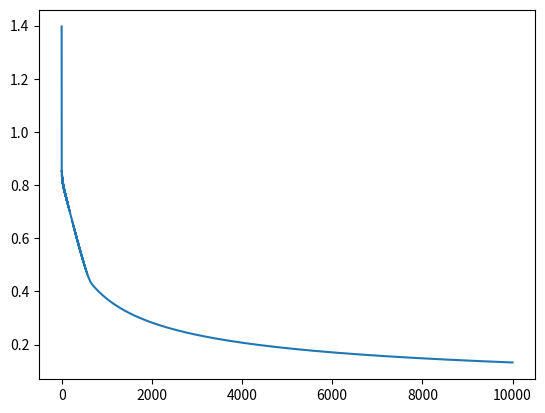
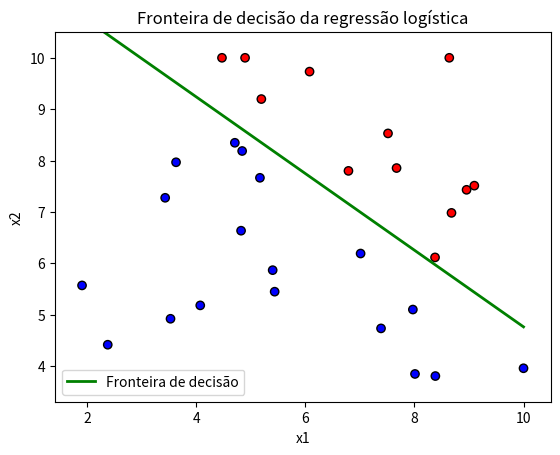

Python code for these plots, in order:
# -*- coding: utf-8 -*-
"""RegressaoLogisticaNumpy.ipynb

Automatically generated by Colab.

Original file is located at
    https://colab.research.google.com/drive/1QJv9HF6Gp3NSYbh-eExSDKmAbY_vNpnU
"""

import numpy as np
import matplotlib.pyplot as plt

# Normalmente representamos um arranjo em python usando listas

a=[1,2,3,4,5]

for i in range (len(a)):
  a[i]=a[i]*2
print(a)

# Em numpy, as operações são vetores, portanto podem ser executadas em tempo constante

a=np.array([1,2,3,4,5])
print(a*3)

# Em arranjos bidimensionais, a vetorização é ainda mais poderosa

A=np.array([[1,2,3],[4,5,6],[7,8,9]])

print(A)

print(np.average(A,axis=1)) #Média por linha

I=np.eye(3) #Matriz identidade
print(I)

print(np.dot(A,I)) #Multiplicação de matrizes

print(A.T) #Matriz transposta

"""## Regressão logística

$h(x)=\sigma(x \cdot w +b)$ onde:

$\sigma(z)= \frac {1}{1+e^{-z}}$
"""

def sigmoide(z):
  return 1/(1+np.exp(-z))

def logistic_regression(x,w,b):
  return sigmoide(np.dot(x,w)+b)

def gradients(X, Y, Y_hat):
    n = X.shape[0]
    dw = np.dot(X.T, (Y_hat - Y)) / n   # (2,30) x (30,1) = (2,1)
    db = np.sum(Y_hat - Y) / n          # escalar
    return dw, db

def binary_cross_entropy(Y, Y_hat, eps=1e-15):
    Y_hat = np.clip(Y_hat, eps, 1 - eps)
    n = Y.shape[0]
    loss = -np.mean(Y * np.log(Y_hat) + (1 - Y) * np.log(1 - Y_hat))
    return loss

def     gradients_decents(X,Y,epochs=10000,learning_rate=0.1):
  d=X.shape[1]

  # inicializar os pesos w e b
  w=np.random.rand(d,1)
  b=0.0

  losses=[]

  for i in range(epochs):
    # Previsão com a regressão logística

    Y_hat=logistic_regression(X,w,b)

    #Calcular os gradientes

    dw,db=gradients(X,Y,Y_hat)

    #Atualizar os pesos

    w-=learning_rate*dw
    b-=learning_rate*db

    loss=binary_cross_entropy(Y,Y_hat)
    losses.append(loss)

  plt.plot(losses)
  plt.show()

  return w,b,losses

# Gerando os dados

n_alunos=30
mean=7
std=2

X=np.random.normal(loc=mean,scale=std,size=(n_alunos,2))
X=np.clip(X,0,10)
print(X)

# definindo os rótulos

Y=(np.average(X,axis=1)>=mean)+0.0

Y = Y.reshape(-1, 1)
Y.shape

w=np.random.rand(2,1)
b=0.0
print(w)
print(b)

y_hat=logistic_regression(X,w,b)
print(y_hat)

w,b,losses=gradients_decents(X,Y,epochs=10000,learning_rate=0.1)

x1_vals = np.linspace(X[:,0].min(), X[:,0].max(), 100)
x2_vals = -(w[0,0] * x1_vals + b) / w[1,0]

plt.scatter(X[:,0], X[:,1], c=Y.ravel(), cmap='bwr', edgecolors='k')
plt.plot(x1_vals, x2_vals, 'g-', linewidth=2, label='Fronteira de decisão')
plt.xlim(X[:,0].min() - 0.5, X[:,0].max() + 0.5)
plt.ylim(X[:,1].min() - 0.5, X[:,1].max() + 0.5)
plt.xlabel('x1')
plt.ylabel('x2')
plt.legend()
plt.title('Fronteira de decisão da regressão logística')
plt.show()

"""## Vetor gradiente (derivadas parciais) de função de perda entropia cruzada binária em relação aos pesos w e b para um exemplo $x_i$.

$ \frac{\partial L}{\partial w} = (\hat{y}^{(i)}-y^{(i)}).x^{(i)}$

$ \frac{\partial L}{\partial b} = (\hat{y}^{(i)}-y^{(i)})$

## Derivadas em relação ao conjunto de dados completo X, sem vetorização.

$\frac{\partial L}{\partial w}=\frac{1}{n}\displaystyle\sum_{i=1}^{n}(\hat{y}^{(i)}-y^{(i)}).x^{(i)}$

$\frac{\partial L}{\partial b}=\frac{1}{n}\displaystyle\sum_{i=1}^{n}(\hat{y}^{(i)}-y^{(i)})$

## Derivadas em relação ao conjunto de dados completo X, com vetorização.

$\frac{\partial L}{\partial w}=\frac{1}{n}X^T.(\hat{Y}-Y)$

$\frac{\partial L}{\partial b}=\frac{1}{n}\displaystyle\sum_{i=1}^{n}(\hat{y}^{(i)}-y^{(i)})$



"""
